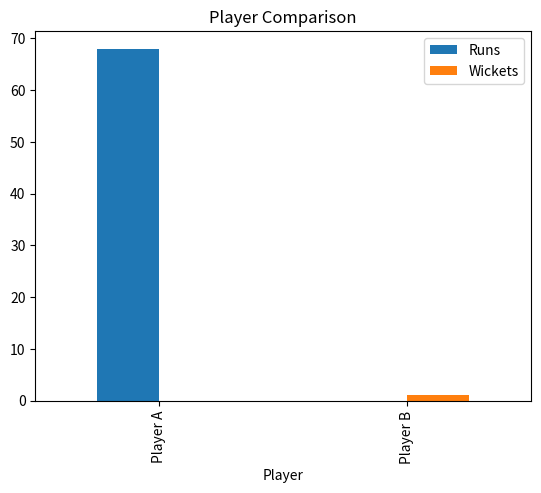
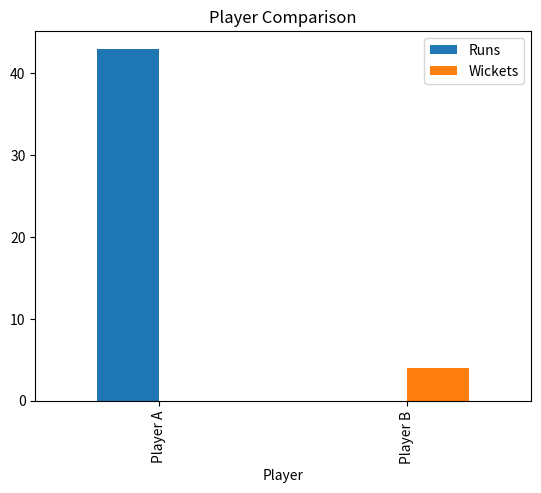

Recreate these plots in Python, in order.
import random
import matplotlib.pyplot as plt
import pandas as pd
# Base Player Class
class Player:
    def __init__(self, name, age, role):
        self.name = name
        self.age = age
        self.role = role
        self.matches = 0
        self.runs = 0
        self.wickets = 0
    def profile(self):
        return f"{self.name} ({self.role}), Age: {self.age}, Matches: {self.matches}"
# Derived Classes for Different Player Roles
class Batsman(Player):
    def __init__(self, name, age):
        super().__init__(name, age, role="Batsman")
        self.strike_rate = 0.0
        self.batting_average = 0.0
    def update_performance(self, runs, balls_faced):
        self.runs += runs
        self.matches += 1
        self.strike_rate = self.runs / balls_faced * 100
        self.batting_average = self.runs / self.matches
    def profile(self):
        return f"{super().profile()}, Runs: {self.runs}, Strike Rate: {self.strike_rate:.2f}, Average: {self.batting_average:.2f}"
class Bowler(Player):
    def __init__(self, name, age):
        super().__init__(name, age, role="Bowler")
        self.economy_rate = 0.0
        self.bowling_average = 0.0
    def update_performance(self, runs_conceded, overs_bowled, wickets_taken):
        self.wickets += wickets_taken
        self.matches += 1
        self.economy_rate = runs_conceded / overs_bowled
        self.bowling_average = runs_conceded / self.wickets if self.wickets > 0 else 0
    def profile(self):
        return f"{super().profile()}, Wickets: {self.wickets}, Economy Rate: {self.economy_rate:.2f}, Bowling Average: {self.bowling_average:.2f}"
class AllRounder(Player):
    def __init__(self, name, age):
        super().__init__(name, age, role="All-Rounder")
        # Initialize attributes specific to both batting and bowling
        self.strike_rate = 0.0
        self.batting_average = 0.0
        self.economy_rate = 0.0
        self.bowling_average = 0.0
    def update_batting_performance(self, runs, balls_faced):
        self.runs += runs
        self.matches += 1
        self.strike_rate = self.runs / balls_faced * 100
        self.batting_average = self.runs / self.matches
    def update_bowling_performance(self, runs_conceded, overs_bowled, wickets_taken):
        self.wickets += wickets_taken
        self.economy_rate = runs_conceded / overs_bowled
        self.bowling_average = runs_conceded / self.wickets if self.wickets > 0 else 0
    def profile(self):
        return f"{super().profile()}, Runs: {self.runs}, Strike Rate: {self.strike_rate:.2f}, Batting Average: {self.batting_average:.2f}, Wickets: {self.wickets}, Economy Rate: {self.economy_rate:.2f}, Bowling Average: {self.bowling_average:.2f}"
class WicketKeeper(Player):
    def __init__(self, name, age):
        super().__init__(name, age, role="Wicket-Keeper")
        self.catches = 0
        self.stumpings = 0
    def update_performance(self, catches, stumpings):
        self.catches += catches
        self.stumpings += stumpings
        self.matches += 1
    def profile(self):
        return f"{super().profile()}, Catches: {self.catches}, Stumpings: {self.stumpings}"
# Team Creation
class Team:
    def __init__(self, name):
        self.name = name
        self.players = []
    def add_player(self, player):
        self.players.append(player)
    def team_profile(self):
        print(f"Team {self.name}")
        for player in self.players:
            print(player.profile())
# Match Simulation
class MatchSimulator:
    def __init__(self, team1, team2):
        self.team1 = team1
        self.team2 = team2
    def simulate_match(self):
        print(f"Match: {self.team1.name} vs {self.team2.name}")
        team1_score = self.simulate_innings(self.team1)
        team2_score = self.simulate_innings(self.team2)
        if team1_score > team2_score:
            print(f"{self.team1.name} wins by {team1_score - team2_score} runs")
        else:
            print(f"{self.team2.name} wins by {team2_score - team1_score} runs")
    def simulate_innings(self, team):
        score = 0
        for player in team.players:
            if isinstance(player, Batsman):
                runs = random.randint(0, 100)
                balls_faced = random.randint(10, 60)
                player.update_performance(runs, balls_faced)
                score += runs
            elif isinstance(player, Bowler):
                runs_conceded = random.randint(20, 60)
                overs_bowled = random.randint(2, 10)
                wickets_taken = random.randint(0, 5)
                player.update_performance(runs_conceded, overs_bowled, wickets_taken)
        print(f"{team.name} scored {score} runs")
        return score
# Player Comparison
def compare_players(player1, player2):
    data = {
        "Player": [player1.name, player2.name],
        "Role": [player1.role, player2.role],
        "Matches": [player1.matches, player2.matches],
        "Runs": [player1.runs, player2.runs],
        "Wickets": [player1.wickets, player2.wickets],
    }
    df = pd.DataFrame(data)
    print(df)
    # Visualization
    df.set_index("Player")[["Runs", "Wickets"]].plot(kind="bar")
    plt.title("Player Comparison")
    plt.show()
# Example Usage
if __name__ == "__main__":
    # Creating players
    player1 = Batsman("Player A", 28)
    player2 = Bowler("Player B", 30)
    player3 = AllRounder("Player C", 25)
    player4 = WicketKeeper("Player D", 27)
    # Creating teams
    team1 = Team("Warriors")
    team2 = Team("Titans")
    team1.add_player(player1)
    team1.add_player(player3)
    team2.add_player(player2)
    team2.add_player(player4)
    # Display team profiles
    team1.team_profile()
    team2.team_profile()
    # Simulating a match
    match = MatchSimulator(team1, team2)
    match.simulate_match()
    # Comparing two players
    compare_players(player1, player2)
# team -- name,players[] + method(player add)
# player(name,...) - batsman(att + method)    bowler  wickletkeepr allrounder
#match --import random
import matplotlib.pyplot as plt
import pandas as pd
# Base Player Class
class Player:
    def __init__(self, name, age, role):
        self.name = name
        self.age = age
        self.role = role
        self.matches = 0
        self.runs = 0
        self.wickets = 0
    def profile(self):
        return f"{self.name} ({self.role}), Age: {self.age}, Matches: {self.matches}"
# Derived Classes for Different Player Roles
class Batsman(Player):
    def __init__(self, name, age):
        super().__init__(name, age, role="Batsman")
        self.strike_rate = 0.0
        self.batting_average = 0.0
    def update_performance(self, runs, balls_faced):
        self.runs += runs
        self.matches += 1
        self.strike_rate = self.runs / balls_faced * 100
        self.batting_average = self.runs / self.matches
    def profile(self):
        return f"{super().profile()}, Runs: {self.runs}, Strike Rate: {self.strike_rate:.2f}, Average: {self.batting_average:.2f}"
class Bowler(Player):
    def __init__(self, name, age):
        super().__init__(name, age, role="Bowler")
        self.economy_rate = 0.0
        self.bowling_average = 0.0
    def update_performance(self, runs_conceded, overs_bowled, wickets_taken):
        self.wickets += wickets_taken
        self.matches += 1
        self.economy_rate = runs_conceded / overs_bowled
        self.bowling_average = runs_conceded / self.wickets if self.wickets > 0 else 0
    def profile(self):
        return f"{super().profile()}, Wickets: {self.wickets}, Economy Rate: {self.economy_rate:.2f}, Bowling Average: {self.bowling_average:.2f}"
class AllRounder(Player):
    def __init__(self, name, age):
        super().__init__(name, age, role="All-Rounder")
        # Initialize attributes specific to both batting and bowling
        self.strike_rate = 0.0
        self.batting_average = 0.0
        self.economy_rate = 0.0
        self.bowling_average = 0.0
    def update_batting_performance(self, runs, balls_faced):
        self.runs += runs
        self.matches += 1
        self.strike_rate = self.runs / balls_faced * 100
        self.batting_average = self.runs / self.matches
    def update_bowling_performance(self, runs_conceded, overs_bowled, wickets_taken):
        self.wickets += wickets_taken
        self.economy_rate = runs_conceded / overs_bowled
        self.bowling_average = runs_conceded / self.wickets if self.wickets > 0 else 0
    def profile(self):
        return f"{super().profile()}, Runs: {self.runs}, Strike Rate: {self.strike_rate:.2f}, Batting Average: {self.batting_average:.2f}, Wickets: {self.wickets}, Economy Rate: {self.economy_rate:.2f}, Bowling Average: {self.bowling_average:.2f}"
class WicketKeeper(Player):
    def __init__(self, name, age):
        super().__init__(name, age, role="Wicket-Keeper")
        self.catches = 0
        self.stumpings = 0
    def update_performance(self, catches, stumpings):
        self.catches += catches
        self.stumpings += stumpings
        self.matches += 1
    def profile(self):
        return f"{super().profile()}, Catches: {self.catches}, Stumpings: {self.stumpings}"
# Team Creation
class Team:
    def __init__(self, name):
        self.name = name
        self.players = []
    def add_player(self, player):
        self.players.append(player)
    def team_profile(self):
        print(f"Team {self.name}")
        for player in self.players:
            print(player.profile())
# Match Simulation
class MatchSimulator:
    def __init__(self, team1, team2):
        self.team1 = team1
        self.team2 = team2
    def simulate_match(self):
        print(f"Match: {self.team1.name} vs {self.team2.name}")
        team1_score = self.simulate_innings(self.team1)
        team2_score = self.simulate_innings(self.team2)
        if team1_score > team2_score:
            print(f"{self.team1.name} wins by {team1_score - team2_score} runs")
        else:
            print(f"{self.team2.name} wins by {team2_score - team1_score} runs")
    def simulate_innings(self, team):
        score = 0
        for player in team.players:
            if isinstance(player, Batsman):
                runs = random.randint(0, 100)
                balls_faced = random.randint(10, 60)
                player.update_performance(runs, balls_faced)
                score += runs
            elif isinstance(player, Bowler):
                runs_conceded = random.randint(20, 60)
                overs_bowled = random.randint(2, 10)
                wickets_taken = random.randint(0, 5)
                player.update_performance(runs_conceded, overs_bowled, wickets_taken)
        print(f"{team.name} scored {score} runs")
        return score
# Player Comparison
def compare_players(player1, player2):
    data = {
        "Player": [player1.name, player2.name],
        "Role": [player1.role, player2.role],
        "Matches": [player1.matches, player2.matches],
        "Runs": [player1.runs, player2.runs],
        "Wickets": [player1.wickets, player2.wickets],
    }
    df = pd.DataFrame(data)
    print(df)
    # Visualization
    df.set_index("Player")[["Runs", "Wickets"]].plot(kind="bar")
    plt.title("Player Comparison")
    plt.show()
# Example Usage
if __name__ == "__main__":
    # Creating players
    player1 = Batsman("Player A", 28)
    player2 = Bowler("Player B", 30)
    player3 = AllRounder("Player C", 25)
    player4 = WicketKeeper("Player D", 27)
    # Creating teams
    team1 = Team("Warriors")
    team2 = Team("Titans")
    team1.add_player(player1)
    team1.add_player(player3)
    team2.add_player(player2)
    team2.add_player(player4)
    # Display team profiles
    team1.team_profile()
    team2.team_profile()
    # Simulating a match
    match = MatchSimulator(team1, team2)
    match.simulate_match()
    # Comparing two players
    compare_players(player1, player2)